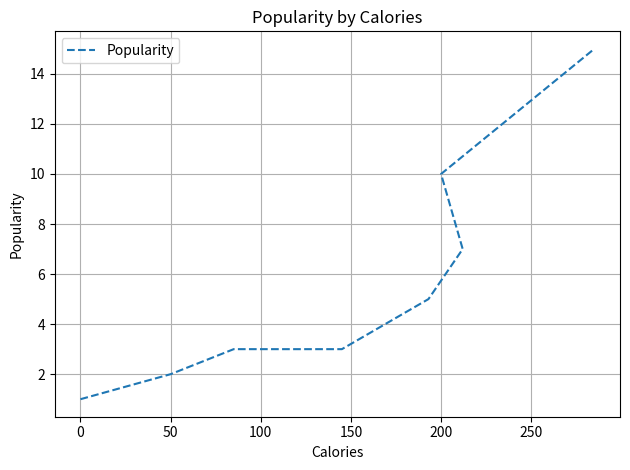

Here is the Python script that generated this plot: (Note: this script raises an exception after producing the figure.)
from matplotlib import pyplot as plt

# Calories
cal_x = [ 0, 50, 85, 145, 193, 212, 200, 285]

# Times Cooked
cooked_y = [1, 2, 3, 3, 5, 7, 10, 15]
plt.plot(cal_x, cooked_y, linestyle='--', label='Popularity')

plt.xlabel('Calories')
plt.ylabel('Popularity')
plt.title('Popularity by Calories')

plt.legend()

plt.grid(True)

plt.tight_layout()

plt.savefig('static/img/popbycal.png')

plt.show()